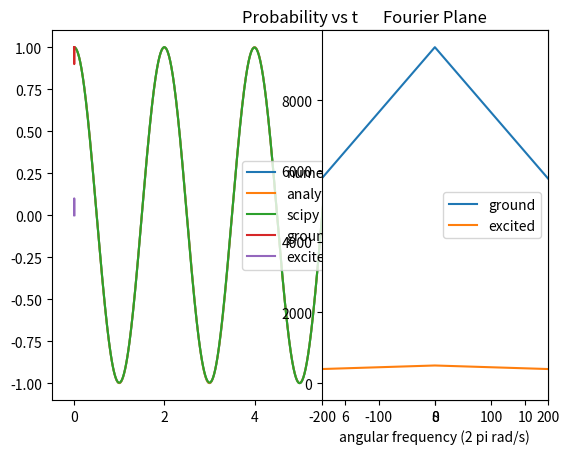
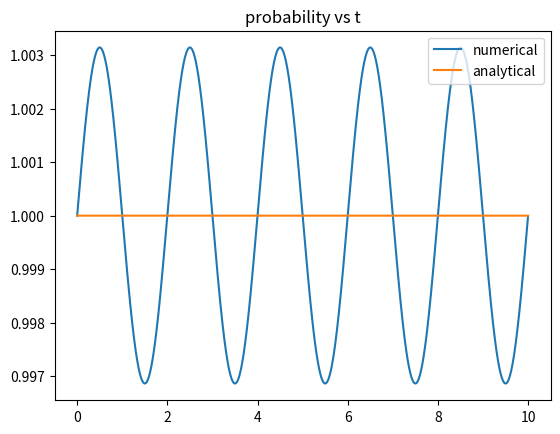
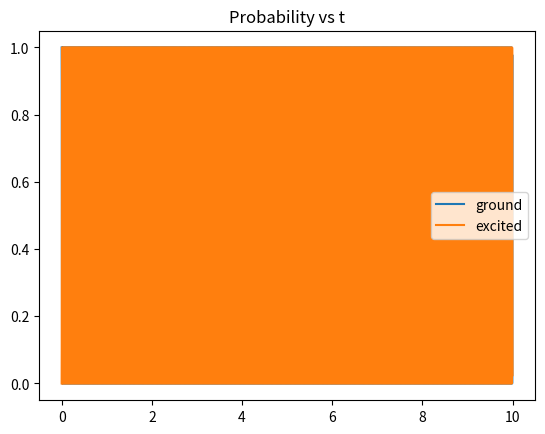
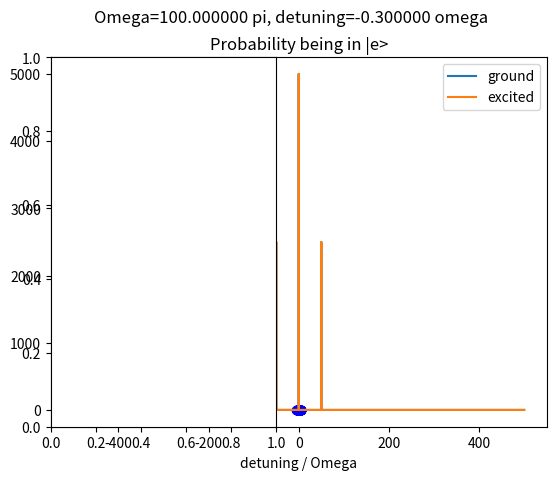
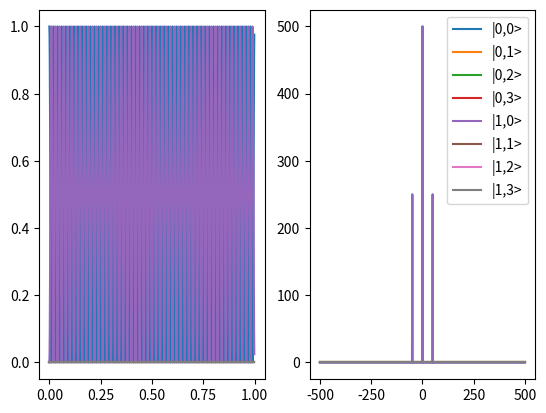
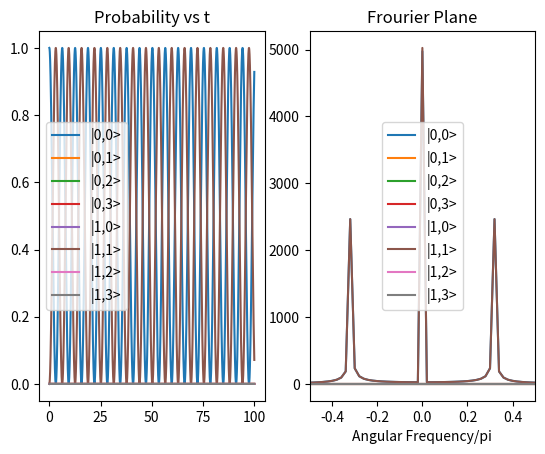
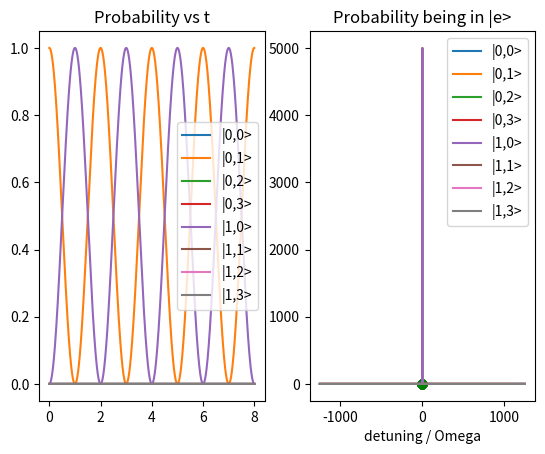

Reproduce these figures in Python, in order.
# -*- coding: utf-8 -*-
"""
Created on Sun Oct 10 16:54:07 2021

[redacted]
"""
#%%
import numpy as np
import scipy as sp
from scipy import integrate
import matplotlib.pyplot as plt

def sigma_plus():
    sigma_plus=np.array([[0,1],[0,0]])
    return sigma_plus
def sigma_minus():
    sigma_minus=np.array([[0,0],[1,0]])
    return sigma_minus
def sigma_x():
    sigma_x=np.array([[0,1],[1,0]])
    return sigma_x
def raising(n):
    raising=np.zeros([n,n])
    for i in range(n-1):
        a=np.zeros([n,n])
        b=np.zeros([n,n])
        a[i+1,0]=1
        b[0,i]=1
        raising=raising+np.matmul(a,b)*np.sqrt(i+1)
    return raising
def lowering(n):
    lowering=np.zeros([n,n])
    for i in range(n-1):
        a=np.zeros([n,n])
        b=np.zeros([n,n])
        a[i,0]=1
        b[0,i+1]=1
        lowering=lowering+np.matmul(a,b)*np.sqrt(i+1)
    return lowering
def unit(n):
    unit=np.zeros([n,n])
    for i in range(n):
        unit[i,i]=1
    return unit
hbar=1
#%%
# ODE Solver
def dxdt(t,x):
    dxdt=-1j*np.pi*np.exp(-1j*np.pi*t)
    return dxdt

def solve_ode(function,init_value,dt,endtime):
    result=[]
    result.append(init_value)
    t=np.arange(0,endtime,dt)
    for i in range(len(t)-1):
        result.append(result[i]+function(t[i],result[i])*dt)
    return t,np.array(result)

t,x=solve_ode(dxdt,1,0.001,10)
f=np.exp(-1j*np.pi*t)
plt.plot(t,x,label='numerical')
plt.plot(t,f,label='analytical')
sol=sp.integrate.solve_ivp(dxdt,[0,100],[1],t_eval=t)
plt.plot(sol.t,sol.y[0,:],label='scipy')
plt.title('exp(-i*pi*t) vs t')
plt.legend()
plt.figure()
plt.plot(t,x*np.conj(x),label='numerical')
plt.plot(t,f*np.conj(f),label='analytical')
plt.title('probability vs t')
plt.legend()
#plt.figure()
#plt.plot(t,f-x,label='numerical')
#plt.plot(t,f-sol.y.reshape(sol.t.shape),label='scipy')
#plt.title('difference vs t')
#plt.legend()
#%%
# Rabi Oscillation
hbar=1
omega0=10**2*np.pi # in radian per s
detuning=0
psi=np.array([1,0])+0j
ts=0
tf=10
dt=0.001
t_eval=np.arange(ts,tf,dt)
def H_Rabi(t):
    H=-1j*omega0*0.5*(np.exp(-1j*detuning*t)*sigma_plus()+np.exp(1j*detuning*t)*sigma_minus())
    #H_rabi=-1j*omega0*0.5*np.array([[0, np.exp(-1j*detuning*t)],
    #                                    [np.exp(1j*detuning*t), 0]])
    return H
def dxdt(t,state):
    a=np.matmul(H_Rabi(t),state)
    return a

sol=sp.integrate.solve_ivp(dxdt,t_span=[ts,tf],y0=psi,t_eval=t_eval,vectorized=True, rtol=1e-7,atol=1e-7)
p0=sol.y[0,:]*np.conj(sol.y[0,:]) # 
p1=sol.y[1,:]*np.conj(sol.y[1,:])
#%%
Fs=2*np.pi/dt # sampling frequency
f=np.arange(-0.5*len(sol.t),0.5*len(sol.t))*Fs/(len(sol.t)*2*np.pi) # frequency domain
plt.figure()
plt.plot(sol.t,p0,label='ground')
plt.plot(sol.t,p1,label='excited')
plt.legend()
plt.title('Probability vs t')

plt.figure()
y0fft=abs(np.fft.fftshift(np.fft.fft(p0)))
y1fft=abs(np.fft.fftshift(np.fft.fft(p1)))
plt.plot(f,y0fft,label='ground')
plt.plot(f,y1fft,label='excited')
plt.legend()
plt.title('Fourier Plane')

#%%
# Frequency Scan
omega0=100*np.pi # in radian per s
n_scan=100
c=[]
#a0,a1,f0,f1=[],[],[],[]
for i in range(n_scan):
    detuning=10*np.pi*(i-n_scan/2)
    omega1=0.5*np.sqrt(omega0**2+detuning**2)
    ts=0
    tf=1*np.pi/omega1
    dt=(tf-ts)/10000
    t_eval=np.arange(ts,tf,dt)
    Fs=2*np.pi/dt # sampling frequency
    f=np.arange(-0.5*len(t_eval),0.5*len(t_eval))*Fs/(len(t_eval)*np.pi)
    psi=np.array([1,0])
    sol=sp.integrate.solve_ivp(dxdt,t_span=[ts,tf],y0=np.array([1+0j,0+0j]),t_eval=t_eval,vectorized=True, rtol=1e-7,atol=1e-7)
    p0=sol.y[0,:]*np.conj(sol.y[0,:]) # 
    p1=sol.y[1,:]*np.conj(sol.y[1,:])
    y0fft=abs(np.fft.fftshift(np.fft.fft(p0)))
    y1fft=abs(np.fft.fftshift(np.fft.fft(p1)))
    #index0=sp.signal.find_peaks(y0fft,threshold=10)
    #index1=sp.signal.find_peaks(y1fft,threshold=10)
    #f0.append(f[index0[0][int(len(index0[0])/2)+1:]])
    #f1.append(f[index1[0][int(len(index1[0])/2)+1:]])
    #a0.append(y0fft[index0[0][int(len(index0[0])/2)+1:]])
    #a1.append(y1fft[index1[0][int(len(index1[0])/2)+1:]])
    c.append([p0,p1])
    
    plt.scatter(detuning/omega0,p1[-1],c='b')
plt.xlabel('detuning / Omega')
plt.title('Probability being in |e>')
#%%
j=20
p0=c[j][0][:]
p1=c[j][1][:]
ax=plt.subplot(1,2,1)
plt.suptitle('Omega=%f pi, detuning=%f omega'%(omega0/np.pi,(j-n_scan/2)/100))
plt.figure(1)
plt.plot(t_eval,p0,label='ground')
plt.plot(t_eval,p1,label='excited')
plt.legend()
plt.title('Probability vs t')

plt.subplot(1,2,2)
y0fft=abs(np.fft.fftshift(np.fft.fft(p0)))
y1fft=abs(np.fft.fftshift(np.fft.fft(p1)))
plt.plot(f,y0fft,label='ground')
plt.plot(f,y1fft,label='excited')
plt.xlim([-200,200])
plt.legend()
plt.title('Fourier Plane')
plt.xlabel('angular frequency (2 pi rad/s)')
index0=sp.signal.find_peaks(y0fft,threshold=10)
index1=sp.signal.find_peaks(y1fft,threshold=10)
print(f[index0[0][int(len(index0[0])/2)+1:]])
print(f[index1[0][int(len(index1[0])/2)+1:]])

#%%
# Harmonic motion
d_harmonics=4 # number of motional states
omega0=100*np.pi
detuning=0
ita=0.1
psi=np.zeros([2*d_harmonics])+0j
psi[0]=1+0j # |g,0>


def H_carrier(t):
    H=0.5*hbar*omega0*(np.kron(sigma_plus(),unit(d_harmonics))
        +np.kron(sigma_minus(),unit(d_harmonics)))
    return H

def dxdt(t,state):
    dxdt=-1j*np.matmul(H_carrier(t),state)/hbar
    return dxdt

ts=0
tf=1
dt=0.001
t_eval=np.arange(ts,tf,dt)
sol=sp.integrate.solve_ivp(dxdt,t_span=[ts,tf],y0=psi,t_eval=t_eval,vectorized=True, rtol=1e-7,atol=1e-7)
y=sol.y.reshape([2,4,-1])
Fs=2*np.pi/dt # sampling frequency
f=np.arange(-0.5*len(t_eval),0.5*len(t_eval))*Fs/(len(t_eval)*2*np.pi)
yfft=[]
p=y*np.conj(y)
plt.figure()
for i in range(2):
    for j in range(d_harmonics):
        plt.subplot(1,2,1)
        plt.plot(sol.t,p[i,j],label='|%s,%s>'%(i,j))
        a=abs(np.fft.fftshift(np.fft.fft(p[i,j])))
        yfft.append(a)
        plt.subplot(1,2,2)
        plt.plot(f,a,label='|%s,%s>'%(i,j))
plt.legend()
yfft=np.array(yfft).reshape([2,d_harmonics,-1])

#%%
d_harmonics=4 # number of motional states
omega0=100
detuning=10
miu=10
ita=0.01
psi=np.kron([1,0],[1,0,0,0])+0j # |g,n>
n=np.kron(unit(2),raising(4)).dot(np.kron(unit(2),lowering(4)).dot(psi)).dot(psi.T)
omega1=0.25*np.sqrt(((omega0*ita*np.sqrt(int(n)+1)))**2+(detuning-miu)**2)
ts=0
tf=100
dt=(tf-ts)/10000
t_eval=np.arange(ts,tf,dt)


def H_bluesideband(t):
    H=0.5*hbar*omega0*ita*(np.exp(-1j*(detuning-miu)*t)*np.kron(sigma_plus(),lowering(d_harmonics))
                            +np.exp(1j*(detuning-miu)*t)*np.kron(sigma_minus(),raising(d_harmonics)))
    return H

def dxdt(t,state):
    n=np.kron(unit(2),raising(4)).dot(np.kron(unit(2),lowering(4)).dot(psi)).dot(psi.T)
    dxdt=-1j*np.matmul(H_bluesideband(t),state)/hbar
    return dxdt

sol=sp.integrate.solve_ivp(dxdt,t_span=[ts,tf],y0=psi,t_eval=t_eval,vectorized=True, rtol=1e-7,atol=1e-7)
y=sol.y.reshape([2,4,-1])
Fs=2*np.pi/dt # sampling frequency
f=np.arange(-0.5*len(t_eval),0.5*len(t_eval))*Fs/(len(t_eval)*np.pi)
yfft=[]
p=y*np.conj(y)
plt.figure()
for i in range(2):
    for j in range(d_harmonics):
        plt.subplot(1,2,1)
        plt.plot(sol.t,p[i,j],label='|%s,%s>'%(i,j))
        a=abs(np.fft.fftshift(np.fft.fft(p[i,j])))
        yfft.append(a)
        plt.subplot(1,2,2)
        plt.plot(f,a,label='|%s,%s>'%(i,j))
        plt.xlim([-2*omega1,2*omega1])
plt.subplot(1,2,1)
plt.title('Probability vs t')
plt.legend()
plt.subplot(1,2,2)
plt.title('Frourier Plane')
plt.xlabel('Angular Frequency/pi')
plt.legend()
yfft=np.array(yfft).reshape([2,d_harmonics,-1])
#%%
d_harmonics=4 # number of motional states
omega0=100*np.pi
detuning=10*np.pi
miu=10*np.pi
ita=0.01
psi=np.kron([1,0],[0,1,0,0])+0j # |g,n>
n=np.kron(unit(2),raising(4)).dot(np.kron(unit(2),lowering(4)).dot(psi)).dot(psi.T)
omega1=0.25*np.sqrt((omega0*ita*np.sqrt(int(n)))**2+(detuning-miu)**2)/np.pi
ts=0
tf=2/omega1
dt=(tf-ts)/10000
t_eval=np.arange(ts,tf,dt)


def H_redsideband(t):
    H=0.5*hbar*omega0*ita*(np.exp(1j*(detuning-miu)*t)*np.kron(sigma_plus(),raising(d_harmonics))
                        +np.exp(-1j*(detuning-miu)*t)*np.kron(sigma_minus(),lowering(d_harmonics)))
    return H

def dxdt(t,state):
    dxdt=-1j*np.matmul(H_redsideband(t),state)/hbar
    return dxdt

sol=sp.integrate.solve_ivp(dxdt,t_span=[ts,tf],y0=psi,t_eval=t_eval,vectorized=True, rtol=1e-7,atol=1e-7)
y=sol.y.reshape([2,4,-1])
Fs=2*np.pi/dt # sampling frequency
f=np.arange(-0.5*len(t_eval),0.5*len(t_eval))*Fs/(len(t_eval)*np.pi)
yfft=[]
p=y*np.conj(y)
plt.figure()
for i in range(2):
    for j in range(d_harmonics):
        plt.subplot(1,2,1)
        plt.plot(sol.t,p[i,j],label='|%s,%s>'%(i,j))
        a=abs(np.fft.fftshift(np.fft.fft(p[i,j])))
        yfft.append(a)
        plt.subplot(1,2,2)
        plt.plot(f,a,label='|%s,%s>'%(i,j))
plt.subplot(1,2,1)
plt.title('Probability vs t')
plt.legend()
plt.subplot(1,2,2)
plt.title('Frourier Plane')
plt.xlabel('Angular Frequency/pi')
plt.legend()
yfft=np.array(yfft).reshape([2,d_harmonics,-1])

#%%
# Sideband Scan
d_harmonics=4 # number of motional states
omega0=100
detuning=10
miu=10
ita=0.01


def dxdt(t,state):
    dxdt=-1j*np.matmul(H_bluesideband(t),state)/hbar
    return dxdt

n_scan=100
c=[]

for i in range(n_scan):
    detuning=i*n_scan*0.005
    psi=np.kron([1,0],[0,0,1,0])+0j # |g,n>
    n=n=np.kron(unit(2),raising(4)).dot(np.kron(unit(2),lowering(4)).dot(psi)).dot(psi.T)
    omega1=0.25*np.sqrt((omega0*ita*np.sqrt(int(n)+1))**2+(detuning-miu)**2)
    ts=0
    tf=1/omega1
    dt=(tf-ts)/1000
    t_eval=np.arange(ts,tf,dt)
    Fs=2*np.pi/dt # sampling frequency
    f=np.arange(-0.5*len(t_eval),0.5*len(t_eval))*Fs/(len(t_eval)*np.pi)
    sol=sp.integrate.solve_ivp(dxdt,t_span=[ts,tf],y0=psi,t_eval=t_eval,vectorized=True, rtol=1e-7,atol=1e-7)
    y=sol.y.reshape([2,4,-1])
    p=y*np.conj(y)
    
    plt.scatter(detuning/omega0,p[1,1][-1],c='g')
plt.xlabel('detuning / Omega')
plt.title('Probability being in |e>')
















